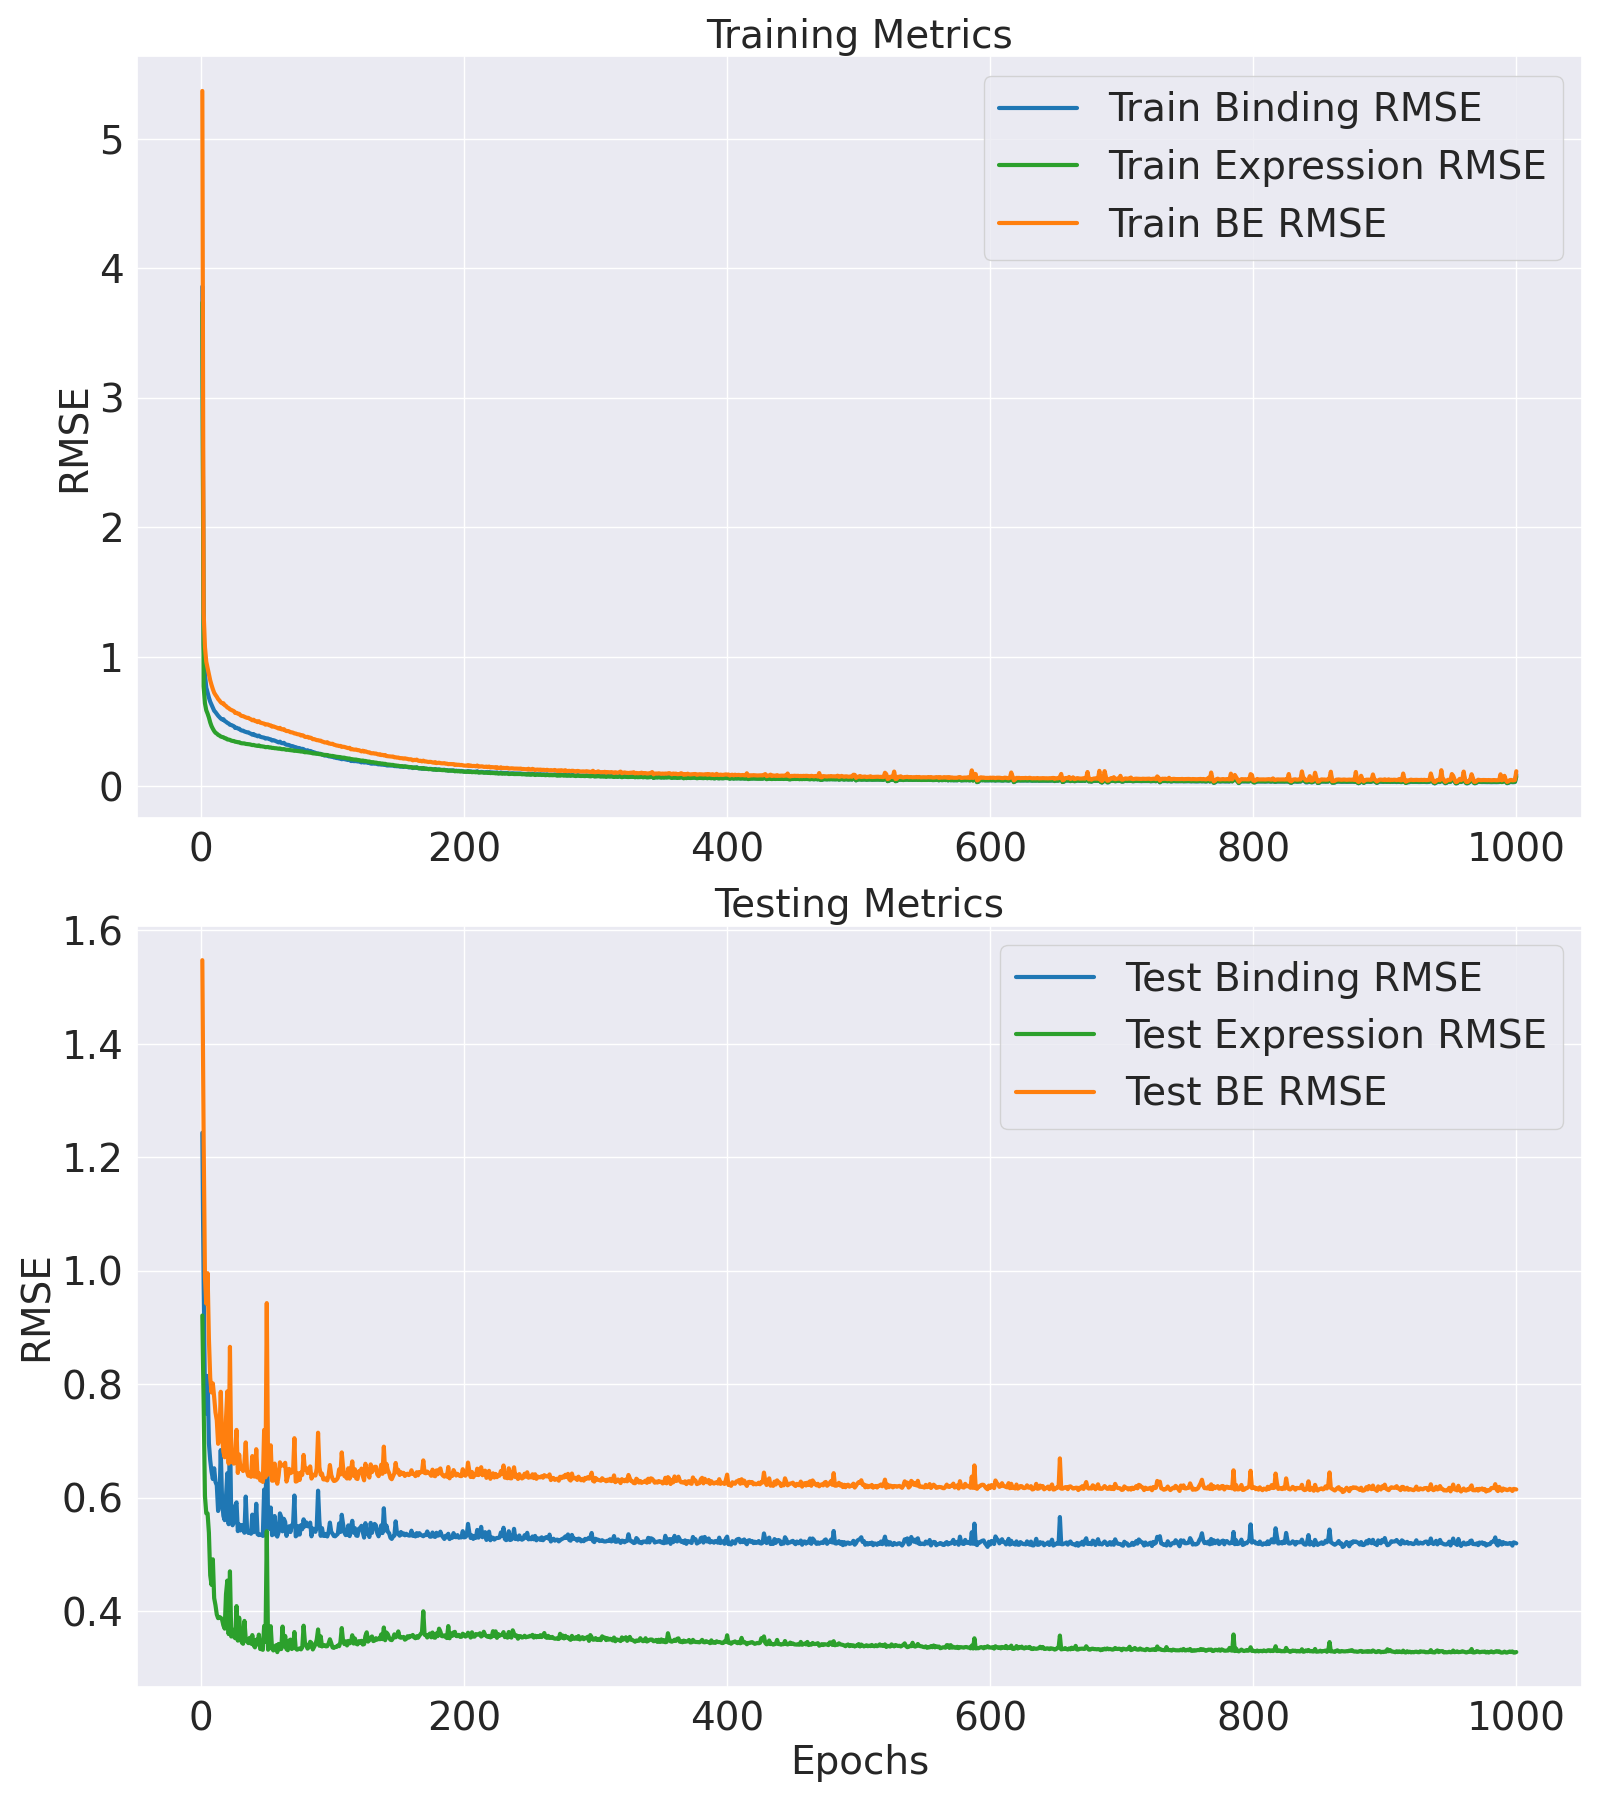

The table this chart was drawn from, first rows:
Epoch, Train Binding MSE, Train Binding RMSE, Train Expression MSE, Train Expression RMSE, Train BE MSE, Train BE RMSE, Test Binding MSE, Test Binding RMSE, Test Expression MSE, Test Expression RMSE, Test BE MSE, Test BE RMSE
1, 14.88, 3.858, 13.94, 3.733, 28.82, 5.368, 1.545, 1.243, 0.8486, 0.9212, 2.394, 1.547
2, 1.2, 1.095, 0.5944, 0.771, 1.794, 1.339, 0.9409, 0.97, 0.5722, 0.7564, 1.513, 1.23
3, 0.7443, 0.8627, 0.4088, 0.6394, 1.153, 1.074, 0.6142, 0.7837, 0.3638, 0.6032, 0.978, 0.9889
4, 0.5791, 0.761, 0.3435, 0.5861, 0.9226, 0.9605, 0.5596, 0.7481, 0.3281, 0.5728, 0.8877, 0.9422
5, 0.5201, 0.7212, 0.3138, 0.5601, 0.8339, 0.9132, 0.6639, 0.8148, 0.3277, 0.5724, 0.9915, 0.9958
6, 0.4678, 0.684, 0.2812, 0.5303, 0.749, 0.8655, 0.4849, 0.6963, 0.2901, 0.5386, 0.7749, 0.8803
7, 0.425, 0.6519, 0.2423, 0.4922, 0.6673, 0.8169, 0.4438, 0.6662, 0.2148, 0.4634, 0.6585, 0.8115
8, 0.3951, 0.6286, 0.2149, 0.4635, 0.61, 0.781, 0.4177, 0.6463, 0.1996, 0.4467, 0.6172, 0.7856
9, 0.3646, 0.6038, 0.1964, 0.4432, 0.561, 0.749, 0.4008, 0.6331, 0.2418, 0.4917, 0.6426, 0.8016
10, 0.3393, 0.5825, 0.1812, 0.4257, 0.5205, 0.7215, 0.4252, 0.6521, 0.1793, 0.4234, 0.6045, 0.7775
11, 0.3265, 0.5714, 0.17, 0.4123, 0.4965, 0.7046, 0.3945, 0.6281, 0.1688, 0.4109, 0.5633, 0.7505
12, 0.3116, 0.5582, 0.1648, 0.406, 0.4764, 0.6902, 0.3871, 0.6222, 0.1556, 0.3944, 0.5427, 0.7367
13, 0.2959, 0.5439, 0.1569, 0.3961, 0.4527, 0.6729, 0.3328, 0.5769, 0.1505, 0.388, 0.4833, 0.6952
14, 0.2849, 0.5337, 0.153, 0.3911, 0.4378, 0.6617, 0.3466, 0.5887, 0.1522, 0.3901, 0.4987, 0.7062
15, 0.2729, 0.5224, 0.1469, 0.3833, 0.4198, 0.6479, 0.468, 0.6841, 0.1511, 0.3888, 0.6191, 0.7868
16, 0.265, 0.5148, 0.1443, 0.3799, 0.4093, 0.6398, 0.3564, 0.597, 0.1488, 0.3857, 0.5052, 0.7108
17, 0.2674, 0.5171, 0.1425, 0.3775, 0.41, 0.6403, 0.3231, 0.5684, 0.1409, 0.3754, 0.464, 0.6812
18, 0.2533, 0.5033, 0.1372, 0.3704, 0.3905, 0.6249, 0.3143, 0.5607, 0.1366, 0.3696, 0.4509, 0.6715
19, 0.2473, 0.4973, 0.1361, 0.369, 0.3834, 0.6192, 0.3616, 0.6013, 0.1852, 0.4303, 0.5467, 0.7394
20, 0.239, 0.4889, 0.13, 0.3606, 0.3691, 0.6075, 0.414, 0.6434, 0.2063, 0.4542, 0.6203, 0.7876
21, 0.2341, 0.4838, 0.1292, 0.3594, 0.3632, 0.6027, 0.3064, 0.5535, 0.1296, 0.36, 0.436, 0.6603
22, 0.2247, 0.474, 0.1274, 0.357, 0.3522, 0.5934, 0.5285, 0.727, 0.2214, 0.4705, 0.7499, 0.866
23, 0.2228, 0.472, 0.1237, 0.3517, 0.3465, 0.5886, 0.3143, 0.5607, 0.1265, 0.3557, 0.4409, 0.664
24, 0.2185, 0.4674, 0.1219, 0.3491, 0.3404, 0.5834, 0.3044, 0.5517, 0.1353, 0.3678, 0.4396, 0.6631
25, 0.2139, 0.4625, 0.1213, 0.3482, 0.3352, 0.5789, 0.3097, 0.5565, 0.1263, 0.3553, 0.436, 0.6603
26, 0.2017, 0.4491, 0.1176, 0.343, 0.3193, 0.5651, 0.3436, 0.5862, 0.1244, 0.3527, 0.468, 0.6841
27, 0.2036, 0.4512, 0.1169, 0.342, 0.3206, 0.5662, 0.3504, 0.592, 0.1675, 0.4093, 0.518, 0.7197
28, 0.1978, 0.4448, 0.115, 0.3391, 0.3128, 0.5593, 0.293, 0.5413, 0.1214, 0.3485, 0.4145, 0.6438
29, 0.197, 0.4439, 0.1153, 0.3395, 0.3123, 0.5588, 0.306, 0.5532, 0.1513, 0.389, 0.4573, 0.6762
30, 0.1883, 0.4339, 0.111, 0.3331, 0.2993, 0.547, 0.2944, 0.5426, 0.1299, 0.3604, 0.4243, 0.6513
31, 0.1843, 0.4293, 0.1095, 0.331, 0.2939, 0.5421, 0.3047, 0.552, 0.1191, 0.3451, 0.4238, 0.651
32, 0.1835, 0.4283, 0.1089, 0.33, 0.2924, 0.5407, 0.3013, 0.5489, 0.1176, 0.3429, 0.4189, 0.6472
33, 0.1784, 0.4224, 0.1087, 0.3297, 0.2871, 0.5358, 0.29, 0.5385, 0.1468, 0.3832, 0.4368, 0.6609
34, 0.1757, 0.4192, 0.1064, 0.3262, 0.2821, 0.5311, 0.3627, 0.6022, 0.1241, 0.3522, 0.4867, 0.6976
35, 0.1727, 0.4155, 0.1057, 0.3251, 0.2783, 0.5276, 0.2972, 0.5451, 0.1205, 0.3471, 0.4176, 0.6462
36, 0.1727, 0.4156, 0.1053, 0.3246, 0.278, 0.5273, 0.2896, 0.5382, 0.1184, 0.3441, 0.408, 0.6388
37, 0.1666, 0.4082, 0.1043, 0.323, 0.2709, 0.5205, 0.2918, 0.5402, 0.1249, 0.3534, 0.4167, 0.6455
38, 0.1636, 0.4044, 0.1026, 0.3203, 0.2661, 0.5159, 0.2881, 0.5367, 0.1177, 0.3431, 0.4058, 0.637
39, 0.1579, 0.3974, 0.1006, 0.3172, 0.2585, 0.5084, 0.3254, 0.5704, 0.1283, 0.3582, 0.4537, 0.6736
40, 0.1618, 0.4023, 0.1012, 0.3182, 0.2631, 0.5129, 0.291, 0.5395, 0.1158, 0.3404, 0.4069, 0.6379
41, 0.1541, 0.3925, 0.09902, 0.3147, 0.2531, 0.5031, 0.293, 0.5413, 0.1133, 0.3366, 0.4063, 0.6374
42, 0.1537, 0.392, 0.09781, 0.3127, 0.2515, 0.5015, 0.3475, 0.5895, 0.1226, 0.3502, 0.4701, 0.6857
43, 0.1481, 0.3849, 0.0965, 0.3106, 0.2446, 0.4946, 0.2872, 0.5359, 0.1169, 0.3419, 0.4042, 0.6357
44, 0.1524, 0.3904, 0.09893, 0.3145, 0.2513, 0.5013, 0.2855, 0.5343, 0.1289, 0.359, 0.4144, 0.6437
45, 0.1456, 0.3816, 0.09475, 0.3078, 0.2404, 0.4903, 0.2866, 0.5353, 0.1114, 0.3337, 0.398, 0.6308
46, 0.1433, 0.3785, 0.09477, 0.3078, 0.2381, 0.4879, 0.2866, 0.5354, 0.1113, 0.3336, 0.3979, 0.6308
47, 0.1419, 0.3768, 0.09387, 0.3064, 0.2358, 0.4856, 0.284, 0.5329, 0.1104, 0.3323, 0.3944, 0.628
48, 0.1402, 0.3745, 0.09278, 0.3046, 0.233, 0.4827, 0.3778, 0.6146, 0.1401, 0.3742, 0.5178, 0.7196
49, 0.1351, 0.3676, 0.09061, 0.301, 0.2257, 0.4751, 0.2848, 0.5336, 0.1198, 0.3461, 0.4045, 0.636
50, 0.1364, 0.3693, 0.09113, 0.3019, 0.2275, 0.477, 0.5966, 0.7724, 0.2927, 0.541, 0.8893, 0.943
51, 0.1351, 0.3676, 0.09139, 0.3023, 0.2265, 0.4759, 0.3002, 0.5479, 0.1105, 0.3324, 0.4107, 0.6409
52, 0.1317, 0.3629, 0.08895, 0.2983, 0.2207, 0.4698, 0.2977, 0.5456, 0.1212, 0.3481, 0.4189, 0.6472
53, 0.1307, 0.3615, 0.08941, 0.299, 0.2201, 0.4691, 0.3398, 0.5829, 0.1398, 0.3739, 0.4796, 0.6925
54, 0.1242, 0.3524, 0.08707, 0.2951, 0.2112, 0.4596, 0.2853, 0.5342, 0.1118, 0.3344, 0.3971, 0.6302
55, 0.126, 0.355, 0.08711, 0.2952, 0.2131, 0.4616, 0.2877, 0.5364, 0.1097, 0.3311, 0.3974, 0.6304
56, 0.1237, 0.3517, 0.08579, 0.2929, 0.2095, 0.4577, 0.3226, 0.5679, 0.1135, 0.3368, 0.436, 0.6603
57, 0.1205, 0.3472, 0.08568, 0.2927, 0.2062, 0.4541, 0.2863, 0.5351, 0.1158, 0.3402, 0.4021, 0.6341
58, 0.1178, 0.3432, 0.08461, 0.2909, 0.2024, 0.4499, 0.2827, 0.5317, 0.1077, 0.3282, 0.3905, 0.6249
59, 0.1142, 0.3379, 0.08357, 0.2891, 0.1977, 0.4447, 0.2908, 0.5393, 0.1174, 0.3426, 0.4082, 0.6389
60, 0.1181, 0.3436, 0.08469, 0.291, 0.2027, 0.4503, 0.3278, 0.5725, 0.1112, 0.3335, 0.439, 0.6626
... 940 more rows
